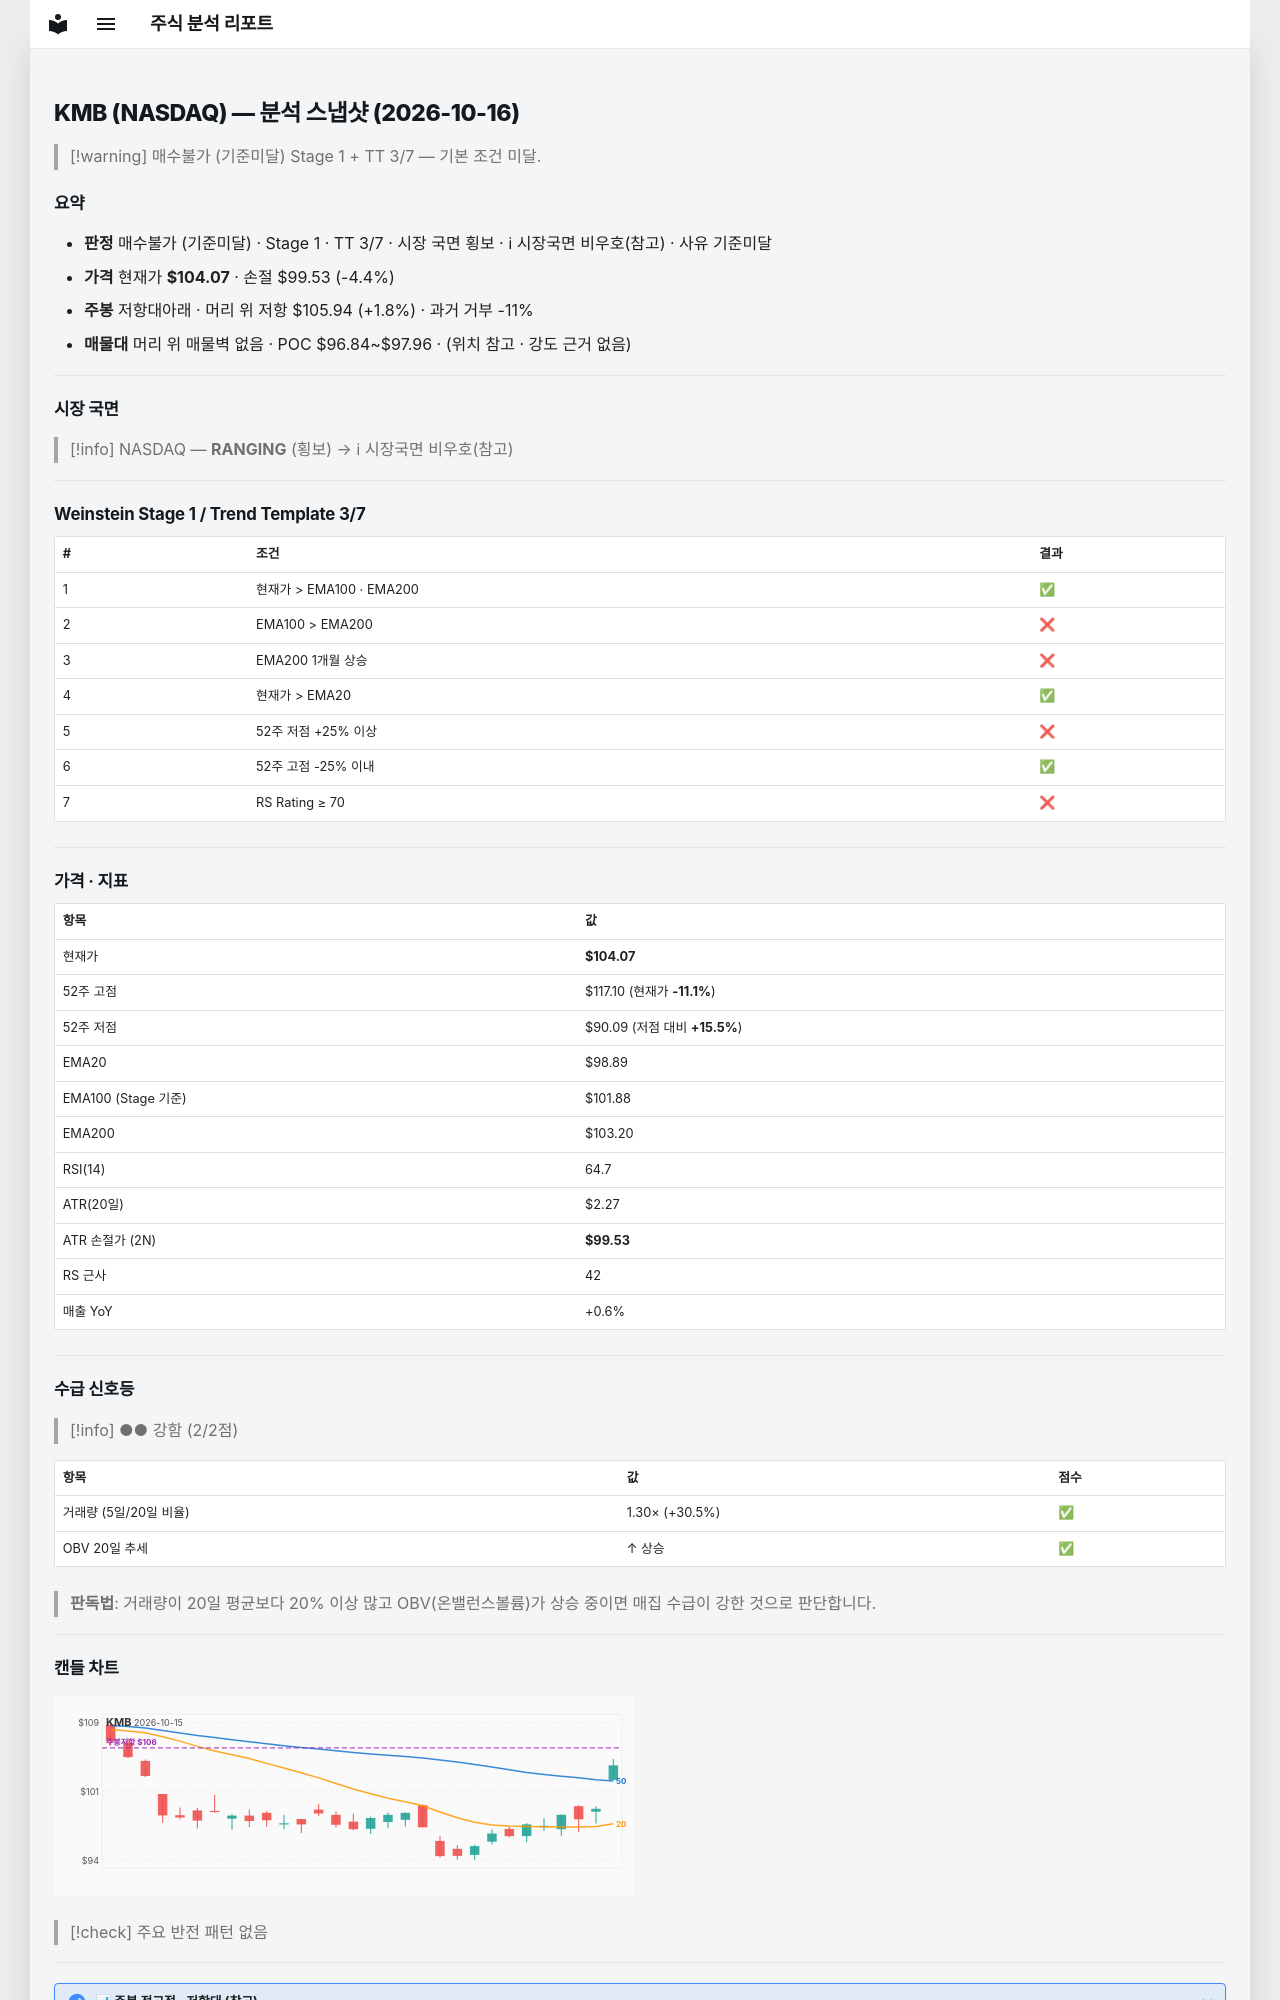

repository: soloandco/stock-reports · page: snapshots/KMB-2026-10-16/index.html · generator: mkdocs

---
type: analysis-snapshot
title: KMB 분석 스냅샷
ticker: KMB
market: NASDAQ
created: 2026-10-16
updated: 2026-10-16
bar-date: 2026-10-15
verdict: 매수불가
verdict-reason: 기준미달
real-rr: 0.41
sma50-gap-pct: 5.2
weekly-position: 저항대아래
weekly-overhead-price: 105.94
weekly-overhead-pct: 1.8
stage: 1
trend-template-score: 3
tt-max: 7
ma-set: ema-20-100-200
price: 104.06999969482422
stop-price: 99.5261777187651
market-regime: RANGING
supply-demand-score: 2/2
supply-demand-label: 강함
status: tracking
tags:
  - stock-agent
  - watchlist
  - KMB
  - analysis
related:
  - "[[analysis-template]]"
---

# KMB (NASDAQ) — 분석 스냅샷 (2026-10-16)

> [!warning] 매수불가 (기준미달)
> Stage 1 + TT 3/7 — 기본 조건 미달.

## 요약

- **판정** 매수불가 (기준미달) · Stage 1 · TT 3/7 · 시장 국면 횡보 · ℹ 시장국면 비우호(참고) · 사유 기준미달
- **가격** 현재가 **$104.07** · 손절 $99.53 (-4.4%)
- **주봉** 저항대아래 · 머리 위 저항 $105.94 (+1.8%) · 과거 거부 -11%
- **매물대** 머리 위 매물벽 없음 · POC $96.84~$97.96 · (위치 참고 · 강도 근거 없음)

---

## 시장 국면

> [!info] NASDAQ — **RANGING** (횡보) → ℹ 시장국면 비우호(참고)

---

## Weinstein Stage 1 / Trend Template 3/7

| # | 조건 | 결과 |
|---|------|------|
| 1 | 현재가 > EMA100 · EMA200 | ✅ |
| 2 | EMA100 > EMA200 | ❌ |
| 3 | EMA200 1개월 상승 | ❌ |
| 4 | 현재가 > EMA20 | ✅ |
| 5 | 52주 저점 +25% 이상 | ❌ |
| 6 | 52주 고점 -25% 이내 | ✅ |
| 7 | RS Rating ≥ 70 | ❌ |

---

## 가격 · 지표

| 항목 | 값 |
|------|---|
| 현재가 | **$104.07** |
| 52주 고점 | $117.10 (현재가 **-11.1%**) |
| 52주 저점 | $90.09 (저점 대비 **+15.5%**) |
| EMA20 | $98.89 |
| EMA100 (Stage 기준) | $101.88 |
| EMA200 | $103.20 |
| RSI(14) | 64.7 |
| ATR(20일) | $2.27 |
| ATR 손절가 (2N) | **$99.53** |
| RS 근사 | 42 |
| 매출 YoY | +0.6% |

---
## 수급 신호등

> [!info] ●● 강함 (2/2점)

| 항목 | 값 | 점수 |
|------|------|------|
| 거래량 (5일/20일 비율) | 1.30× (+30.5%) | ✅ |
| OBV 20일 추세 | ↑ 상승 | ✅ |

> **판독법**: 거래량이 20일 평균보다 20% 이상 많고 OBV(온밸런스볼륨)가 상승 중이면 매집 수급이 강한 것으로 판단합니다.

---
